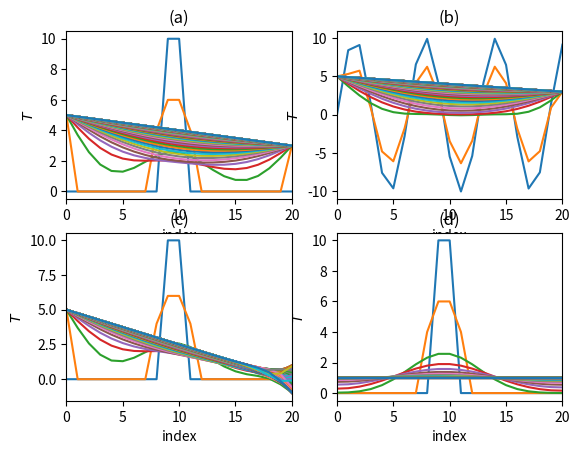

Source code (Python): (Note: this script raises an exception after producing the figure.)
import numpy as np 
import matplotlib.pyplot as plt

N = 20
t_steps = 1000
delta_t, delta_x = .1, .5
alpha = 1

T0 = np.zeros(N+1)
T0[9:11] = 10

T1 = 10 * np.sin(np.arange(N+1))

initial_conds = (T0, T1, T0, T0)

b1 = (lambda t : 5, lambda t : 3)
b2 = (lambda t : 5, lambda t : np.sin(t/2))

boundaries = (b1, b1, b2, "neu")

fig, axs = plt.subplots(2, 2)
titles = ("(a)", "(b)", "(c)", "(d)")

def diffusion_step(t, T, boundary):
    T_new = np.zeros_like(T)

    if boundary == "neu":
        T_new[0], T_new[-1] = T[1], T[-2]
    else:
        T_new[0], T_new[-1] = boundary[0](t), boundary[-1](t)
    
    T_new[1:-1] = T[1:-1] + alpha * delta_t / delta_x**2 * (T[:-2] - 2*T[1:-1] + T[2:])
    return T_new

for _j, (ax, title, initial, boundary) in enumerate(zip(np.ravel(axs), titles, initial_conds, boundaries)):

    T = initial
    ax.plot(T, ls = "solid")

    for t in range(t_steps):

        T = diffusion_step(t, T, boundary)

        if t % 10 == 0:
            ax.plot(T, ls = "solid")


    ax.set_xlim(left = 0, right = N)

    ax.set_xlabel("index")
    ax.set_ylabel(r"$T$")

    ax.set_title(title)

fig.savefig("tema7/ex1.pdf", dpi = 300, bbox_inches = "tight")
